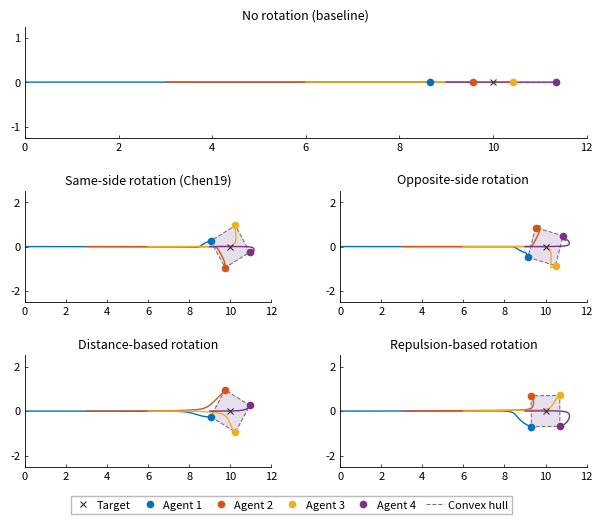

Python code for this plot: (Note: this script raises an exception after producing the figure.)
#!/usr/bin/env python3
"""
Standalone script: compare rotation algorithms for breaking collinear agent formation.

Four agents start at (0,0), (3,0), (6,0), (9,0) — all on the x-axis — and must
surround a target at (10,0), also on the x-axis.  This is a degenerate collinear
configuration.  Different rotation strategies are compared against a baseline
with no rotation.

Run with:
    uv run --with numpy --with matplotlib python compare_rotations.py
    # or directly:
    python compare_rotations.py
"""

from __future__ import annotations

import numpy as np
import matplotlib
matplotlib.use("Agg")
import matplotlib.pyplot as plt
from matplotlib.patches import Polygon
from matplotlib import font_manager
from itertools import combinations
from pathlib import Path

# ═══════════════════════════════════════════════════════════════════════
#  Utility functions
# ═══════════════════════════════════════════════════════════════════════

def sgn(x: np.ndarray) -> np.ndarray:
    n = np.linalg.norm(x)
    return np.zeros_like(x) if n == 0 else x / n


def compute_angle(a: np.ndarray, b: np.ndarray) -> float:
    na, nb = np.linalg.norm(a), np.linalg.norm(b)
    if na == 0 or nb == 0:
        return np.pi
    return np.arccos(np.clip(np.dot(a, b) / (na * nb), -1.0, 1.0))


def rot_matrix(theta: float) -> np.ndarray:
    c, s = np.cos(theta), np.sin(theta)
    return np.array([[c, -s], [s, c]])


# ═══════════════════════════════════════════════════════════════════════
#  Simple graph (adjacency list)
# ═══════════════════════════════════════════════════════════════════════

class Graph:
    def __init__(self):
        self._edges: dict[tuple, float] = {}

    def add_edge(self, edge):
        i, j, *rest = edge
        w = rest[0] if rest else True
        self._edges[(i, j)] = w
        self._edges[(j, i)] = w

    def neighbors(self, i: int) -> list[int]:
        return [j for (a, j) in self._edges if a == i]


# ═══════════════════════════════════════════════════════════════════════
#  Repulsive force (Alpha)
# ═══════════════════════════════════════════════════════════════════════

class Alpha:
    def __init__(self, params: dict):
        self.mu = params["mu"]
        self.d = params["d"]
        self.AMAX = params.get("ALPHA_MAX", 1e5)

    def _alpha_r(self, s: float) -> float:
        if s > self.d and s < self.mu:
            return min(1 / (s - self.d) - 1 / (self.mu - self.d), self.AMAX)
        return self.AMAX if s < self.d else 0.0

    def __call__(self, positions: list[np.ndarray]):
        reps, g_conn, g_dist = [], Graph(), Graph()
        for i, pos in enumerate(positions):
            f = np.zeros_like(pos)
            for j, posj in enumerate(positions):
                if j == i:
                    continue
                rij = pos - posj
                dij = float(np.linalg.norm(rij))
                g_dist.add_edge((i, j, dij))
                if dij > self.mu:
                    continue
                g_conn.add_edge((i, j))
                f += self._alpha_r(dij) * rij
            reps.append(f)
        return reps, g_conn, g_dist


# ═══════════════════════════════════════════════════════════════════════
#  Rotation strategies
# ═══════════════════════════════════════════════════════════════════════

class RotationChen19:
    """Chen et al. 2019 — the original rotation impulse."""

    def __init__(self, params: dict):
        self.eps = params["epsilon"]
        self.delta = params["delta"]
        self.R = rot_matrix(np.pi / 2)

    def __call__(self, positions, target, g: Graph):
        out = []
        for i, pos in enumerate(positions):
            psi = np.zeros(2)
            ri0 = pos - target
            for j in g.neighbors(i):
                posj = positions[j]
                rij = pos - posj
                rij = sgn(rij)
                rj0 = posj - target
                angle = compute_angle(ri0, rj0)
                if abs(angle) < self.eps:
                    beta = self.eps * max(0.0, self.delta - angle)
                    psi += beta * (self.R @ rij)
            out.append(psi)
        return out


class RotationOur1:
    """Our 2025 rotation with four strategies."""

    def __init__(self, params: dict):
        self.eps = params["epsilon"]
        self.delta = params["delta"]
        self.R = rot_matrix(np.pi / 2)
        self.strategy = params.get("strategy", "psi")

    def __call__(self, positions, g: Graph, target, psis):
        if self.strategy == "chen19":
            return self._chen19(positions, target, g)
        if self.strategy == "opposite":
            return self._chen19_trimed(positions, target, g)
        if self.strategy == "distance":
            return self._distance(positions, target, g)
        if self.strategy == "psi":
            return self._psi(positions, psis, g)
        return [np.zeros(2) for _ in positions]

    # ── chen19 ────────────────────────────────────────────────────────
    def _chen19(self, positions, target, g: Graph):
        out = []
        for i, pos in enumerate(positions):
            psi = np.zeros(2)
            ri0 = pos - target
            for j in g.neighbors(i):
                posj = positions[j]
                rij = sgn(pos - posj)
                rj0 = posj - target
                angle = compute_angle(ri0, rj0)
                if abs(angle) < self.delta:
                    beta = self.eps * max(0.0, self.delta - angle)
                    psi += beta * (self.R @ rij)
            out.append(psi)
        return out

    # ── opposite (chen19-trimed) ──────────────────────────────────────
    def _chen19_trimed(self, positions, target, g: Graph):
        out = []
        for i, pos in enumerate(positions):
            psi = np.zeros(2)
            ri0 = pos - target
            ri0n = float(np.linalg.norm(ri0))
            angles, rije = [], []
            for j in g.neighbors(i):
                posj = positions[j]
                rij = pos - posj
                rije.append(sgn(rij))
                rj0 = posj - target
                rj0n = float(np.linalg.norm(rj0))
                if ri0n < 1e-9 or rj0n < 1e-9:
                    angles.append(np.pi)
                else:
                    angles.append(compute_angle(ri0, rj0))
            uncol = [a for a in angles if self.delta <= a <= np.pi - self.delta]
            if uncol:
                for k, angle in enumerate(angles):
                    a = angle - (np.pi - self.delta)
                    if a > 0:
                        psi += self.eps * a * (self.R @ rije[k])
            out.append(psi)
        return out

    # ── distance ──────────────────────────────────────────────────────
    def _distance(self, positions, target, g: Graph):
        out = []
        for i, posi in enumerate(positions):
            imp = np.zeros(2)
            Ni = g.neighbors(i)
            if len(Ni) < 2:
                out.append(imp)
                continue
            beta = lambda a, b: max(0.0, compute_angle(a, b) - (np.pi - self.delta))
            for j in Ni:
                posj = positions[j]
                near = [beta(positions[k] - posi, posj - posi) for k in Ni if k != j]
                imp += max(near) * (self.R @ sgn(posj - posi))
            out.append(imp)
        return out

    # ── psi ───────────────────────────────────────────────────────────
    def _psi(self, positions, psis, g: Graph):
        out = []
        for i, posi in enumerate(positions):
            imp = np.zeros(2)
            Ni = g.neighbors(i)
            betas = []
            for j, k in combinations(Ni, 2):
                angle = compute_angle(posi - positions[j], posi - positions[k])
                if angle > np.pi / 2 + self.delta:
                    betas.append(angle - (np.pi / 2 - self.delta))
                elif angle < np.pi / 2 - self.delta:
                    betas.append((np.pi / 2 - self.delta) - angle)
                else:
                    betas.append(0.0)
            beta3 = min(betas) if betas else 0.0
            if beta3 > 0:
                imp = self.eps * beta3 * (self.R @ sgn(psis[i]))
            out.append(imp)
        return out


# ═══════════════════════════════════════════════════════════════════════
#  Modified opposite: only triggers on [π-δ, π]
# ═══════════════════════════════════════════════════════════════════════

class RotationOppositePiOnly:
    """Opposite-side judgment: triggers only when angle ∈ [π-δ, π]."""

    def __init__(self, params: dict):
        self.eps = params["epsilon"]
        self.delta = params["delta"]
        self.R = rot_matrix(np.pi / 2)

    def __call__(self, positions, target, g: Graph):
        out = []
        for i, pos in enumerate(positions):
            psi = np.zeros(2)
            ri0 = pos - target
            ri0n = float(np.linalg.norm(ri0))
            for j in g.neighbors(i):
                posj = positions[j]
                rij = sgn(pos - posj)
                rj0 = posj - target
                rj0n = float(np.linalg.norm(rj0))
                if ri0n < 1e-9 or rj0n < 1e-9:
                    angle = np.pi
                else:
                    angle = compute_angle(ri0, rj0)
                if angle > np.pi - self.delta:
                    a = angle - (np.pi - self.delta)
                    beta = self.eps * a
                    psi += beta * (self.R @ rij)
            out.append(psi)
        return out


# ═══════════════════════════════════════════════════════════════════════
#  Simulation
# ═══════════════════════════════════════════════════════════════════════

def simulate(positions_init, target, alpha_params, rot_params,
             attraction_k, rotation_type="none",
             t_end=30.0, dt=0.01):
    """
    Run a single-integrator simulation.

    rotation_type ∈ {"none", "chen19", "our1opposite", "our1oppositepi",
                     "our1distance", "our1psi"}
    """
    positions = [np.array(p, dtype=float) for p in positions_init]
    target = np.array(target, dtype=float)
    alpha = Alpha(alpha_params)

    # Build rotation object
    if rotation_type == "none":
        rot = None
    elif rotation_type == "chen19":
        rot = RotationChen19(rot_params)
    elif rotation_type == "our1oppositepi":
        rot = RotationOppositePiOnly(rot_params)
    elif rotation_type.startswith("our1"):
        rp = dict(rot_params)
        rp["strategy"] = rotation_type[4:]  # skip "our1"
        rot = RotationOur1(rp)
    else:
        raise ValueError(f"Unknown rotation: {rotation_type}")

    n_steps = int(t_end / dt)
    traj = np.zeros((n_steps + 1, len(positions), 2))
    traj[0] = [p.copy() for p in positions]

    for step in range(n_steps):
        reps, g_conn, _ = alpha(positions)

        if rot is None:
            rots = [np.zeros(2) for _ in positions]
        elif isinstance(rot, RotationChen19):
            rots = rot(positions, target, g_conn)
        elif isinstance(rot, RotationOppositePiOnly):
            rots = rot(positions, target, g_conn)
        else:  # RotationOur1
            psis = [-attraction_k * (ai - target) + reps[i]
                    for i, ai in enumerate(positions)]
            rots = rot(positions, g_conn, target, psis)

        for i, ai in enumerate(positions):
            attraction = -attraction_k * (ai - target)
            dx = attraction + reps[i] + rots[i]
            positions[i] = ai + dx * dt

        traj[step + 1] = [p.copy() for p in positions]

    return traj


# ═══════════════════════════════════════════════════════════════════════
#  Convex hull (Graham scan)
# ═══════════════════════════════════════════════════════════════════════

def convex_hull(points):
    pts = sorted(set(map(tuple, points)))
    if len(pts) <= 1:
        return pts

    def cross(o, a, b):
        return (a[0] - o[0]) * (b[1] - o[1]) - (a[1] - o[1]) * (b[0] - o[0])

    lower = []
    for p in pts:
        while len(lower) >= 2 and cross(lower[-2], lower[-1], p) <= 0:
            lower.pop()
        lower.append(p)

    upper = []
    for p in reversed(pts):
        while len(upper) >= 2 and cross(upper[-2], upper[-1], p) <= 0:
            upper.pop()
        upper.append(p)

    return lower[:-1] + upper[:-1]


# ═══════════════════════════════════════════════════════════════════════
#  Main
# ═══════════════════════════════════════════════════════════════════════

def main():
    positions_init = [(0.0, 0.0), (3.0, 0.0), (6.0, 0.0), (9.0, 0.0)]
    target = (10.0, 0.0)

    alpha_params = {"d": 0.5, "mu": 3.0, "ALPHA_MAX": 1e5}
    rot_params = {"epsilon": 0.05, "delta": np.deg2rad(10)}
    attraction_k = 2.0
    t_end, dt = 30.0, 0.01

    algorithms = [
        ("无严格凸包保持\n(无旋转基线)",              "none",        2),
        ("同侧判断方案\n(Chen19, angle<ε)",          "chen19",      1),
        ("异侧判断方案\n(angle∈[π-δ,π])",            "our1oppositepi", 1),
        ("基于距离的方案\n(Our1 distance)",          "our1distance",1),
        ("基于排斥项的方案\n(Our1 psi)",             "our1psi",     1),
    ]

    print("Running simulations …")
    results = {}
    for name, rot_type, _ in algorithms:
        print(f"  {name.replace(chr(10), ' ')} …")
        results[name] = simulate(
            positions_init, target, alpha_params, rot_params,
            attraction_k, rotation_type=rot_type,
            t_end=t_end, dt=dt,
        )

    plot_comparison(algorithms, results, target)


def plot_comparison(algorithms, results, target):
    """Draw the compact five-panel layout used in target.png."""
    available_fonts = {font.name for font in font_manager.fontManager.ttflist}
    chinese_fonts = [
        "SimHei", "PingFang SC", "Noto Sans CJK SC", "Microsoft YaHei",
        "WenQuanYi Zen Hei", "Arial Unicode MS", "Heiti SC", "Songti SC",
    ]
    font = next((name for name in chinese_fonts if name in available_fonts), None)
    # Use English labels when no Chinese font is installed.
    titles = ([name.split("\n")[0] for name, _, _ in algorithms] if font else [
        "No rotation (baseline)", "Same-side rotation (Chen19)",
        "Opposite-side rotation", "Distance-based rotation", "Repulsion-based rotation",
    ])
    agent_labels = [f"智能体 {i + 1}" if font else f"Agent {i + 1}" for i in range(4)]
    target_label = "目标" if font else "Target"
    hull_label = "凸包" if font else "Convex hull"
    colors = ["#0072BD", "#D95319", "#EDB120", "#7E2F8E"]

    style = {
        "font.family": "sans-serif",
        "font.sans-serif": [font, "DejaVu Sans"] if font else ["DejaVu Sans"],
        "font.size": 9,
        "axes.linewidth": 0.6,
        "axes.unicode_minus": False,
        "xtick.labelsize": 8,
        "ytick.labelsize": 8,
    }
    with plt.rc_context(style):
        fig = plt.figure(figsize=(7.2, 5.4), facecolor="none")
        grid = fig.add_gridspec(
            3, 2, left=0.13, right=0.91, bottom=0.11, top=0.925,
            hspace=0.48, wspace=0.28,
        )
        plot_axes = [fig.add_subplot(grid[0, :])]
        plot_axes.extend(fig.add_subplot(grid[row, col])
                         for row in (1, 2) for col in (0, 1))

        for idx, ((name, _, _), ax) in enumerate(zip(algorithms, plot_axes)):
            traj = results[name]
            final = traj[-1]
            hull = convex_hull(final)
            if len(hull) >= 3:
                ax.add_patch(Polygon(
                    hull, closed=True, facecolor="#E6E0ED", edgecolor="#777777",
                    linewidth=0.8, linestyle="--", zorder=1,
                ))
            elif len(hull) == 2:
                # The baseline hull degenerates to a line segment.
                ax.plot(*np.asarray(hull).T, color="#777777",
                        linewidth=0.8, linestyle="--", zorder=1)

            for i, color in enumerate(colors):
                ax.plot(traj[:, i, 0], traj[:, i, 1],
                        color=color, linewidth=1.0, zorder=2)
                ax.plot(*final[i], marker="o", linestyle="none", color=color,
                        markersize=5.5, markeredgewidth=0, zorder=3,
                        clip_on=False)

            ax.plot(*target, marker="x", linestyle="none", color="#333333",
                    markersize=4, markeredgewidth=0.8, zorder=4)
            ax.set_title(titles[idx], fontsize=9, pad=5)
            ax.set_xlim(0, 12)
            ax.set_xticks(np.arange(0, 13, 2))
            ax.set_ylim((-1.25, 1.25) if idx == 0 else (-2.5, 2.5))
            ax.set_yticks([-1, 0, 1] if idx == 0 else [-2, 0, 2])
            ax.set_aspect("auto")
            ax.set_facecolor("white")
            ax.tick_params(direction="in", length=2.5, width=0.5)
            ax.spines[["top", "right"]].set_visible(False)
            ax.grid(False)

        legend_elements = [
            plt.Line2D([], [], marker="x", linestyle="none", color="#333333",
                       markersize=4, markeredgewidth=0.8, label=target_label),
        ]
        legend_elements.extend(
            plt.Line2D([], [], marker="o", linestyle="none", color=color,
                       markersize=5.5, markeredgewidth=0, label=label)
            for color, label in zip(colors, agent_labels)
        )
        legend_elements.append(
            plt.Line2D([], [], linestyle="--", color="#777777",
                       linewidth=0.8, label=hull_label)
        )
        fig.legend(
            handles=legend_elements, loc="lower center", bbox_to_anchor=(0.5, 0.012),
            ncol=6, fontsize=8, frameon=True, fancybox=False, framealpha=1,
            edgecolor="#BBBBBB", facecolor="white", borderpad=0.35,
            handlelength=1.6, handletextpad=0.4, columnspacing=0.9,
        )

        out = Path(__file__).resolve().parent / "rotation_comparison.png"
        # Transparent surrounding canvas, with opaque white plot and legend panels.
        fig.savefig(out, dpi=200, facecolor=fig.get_facecolor())
        print(f"\nPlot saved to: {out}")
        plt.close(fig)


if __name__ == "__main__":
    main()
